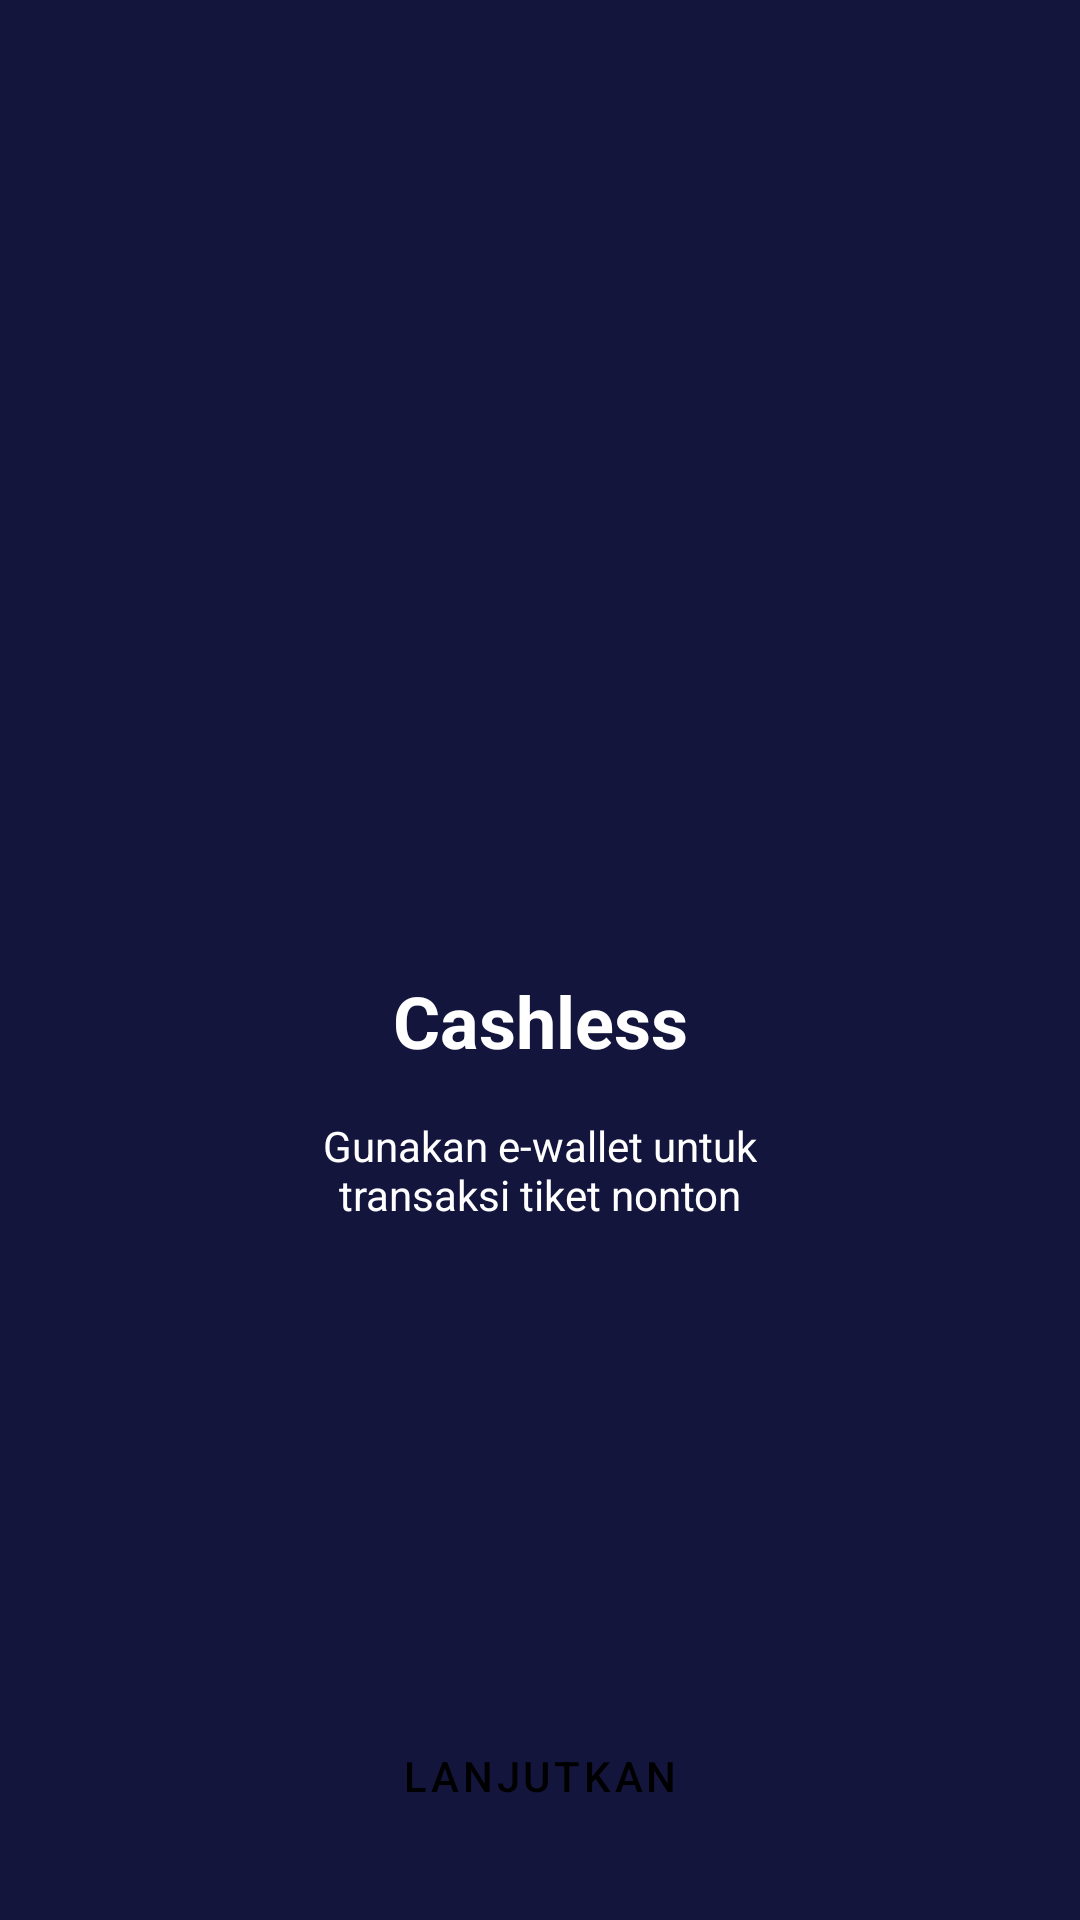

Write the Android layout XML for this screen, with the resource values it uses.
<!-- AndroidManifest.xml: application theme Theme.Movie -->
<!-- res/layout/activity_onboarding_three.xml -->
<?xml version="1.0" encoding="utf-8"?>
<androidx.constraintlayout.widget.ConstraintLayout xmlns:android="http://schemas.android.com/apk/res/android"
    xmlns:app="http://schemas.android.com/apk/res-auto"
    xmlns:tools="http://schemas.android.com/tools"
    android:layout_width="match_parent"
    android:layout_height="match_parent"
    android:background="@color/colorBlue"
    tools:context=".onboarding.OnboardingOneActivity">

    <Button
        android:id="@+id/button3"
        android:layout_width="0dp"
        android:layout_height="wrap_content"
        android:layout_marginStart="16dp"
        android:layout_marginEnd="16dp"
        android:layout_marginBottom="24dp"
        android:background="@drawable/shape_rectangle_pink"
        android:text="@string/lanjutkan"
        android:textColor="#000000"
        app:backgroundTint="@color/colorPink"
        app:layout_constraintBottom_toBottomOf="parent"
        app:layout_constraintEnd_toEndOf="parent"
        app:layout_constraintStart_toStartOf="parent" />

    <ImageView
        android:id="@+id/imageView3"
        android:layout_width="200dp"
        android:layout_height="200dp"
        android:layout_marginTop="100dp"
        android:contentDescription="@string/now_playing"
        app:layout_constraintEnd_toEndOf="parent"
        app:layout_constraintStart_toStartOf="parent"
        app:layout_constraintTop_toTopOf="parent"
        app:srcCompat="@drawable/onboarding_three" />

    <TextView
        android:id="@+id/textView"
        android:layout_width="wrap_content"
        android:layout_height="wrap_content"
        android:layout_marginTop="24dp"
        android:text="@string/cashless"
        android:textColor="@color/colorWhite"
        android:textSize="24sp"
        android:textStyle="bold"
        app:layout_constraintEnd_toEndOf="parent"
        app:layout_constraintStart_toStartOf="parent"
        app:layout_constraintTop_toBottomOf="@+id/imageView3" />

    <TextView
        android:id="@+id/textView2"
        android:layout_width="wrap_content"
        android:layout_height="wrap_content"
        android:layout_marginTop="16dp"
        android:gravity="center"
        android:text="@string/cashless_desc"
        android:textColor="@color/colorWhite"
        app:layout_constraintEnd_toEndOf="parent"
        app:layout_constraintStart_toStartOf="parent"
        app:layout_constraintTop_toBottomOf="@+id/textView" />
</androidx.constraintlayout.widget.ConstraintLayout>
<!-- resources referenced by this layout -->
<resources>
  <color name="colorBlue">#14153D</color>
  <color name="colorPink">#FF2667</color>
  <color name="colorWhite">#FFFFFF</color>
  <string name="cashless">Cashless</string>
  <string name="cashless_desc">Gunakan e-wallet untuk\ntransaksi tiket nonton</string>
  <string name="lanjutkan">Lanjutkan</string>
  <string name="now_playing">Now Playing</string>
  <style name="Theme.Movie" parent="Theme.MaterialComponents.DayNight.DarkActionBar">
          <item name="colorPrimary">@color/colorPrimary</item>
          <item name="colorPrimaryDark">@color/colorPrimaryDark</item>
          <item name="colorAccent">@color/colorAccent</item>
      </style>
  <color name="colorPrimary">#008577</color>
  <color name="colorPrimaryDark">#00574B</color>
  <color name="colorAccent">#D81B60</color>
</resources>
